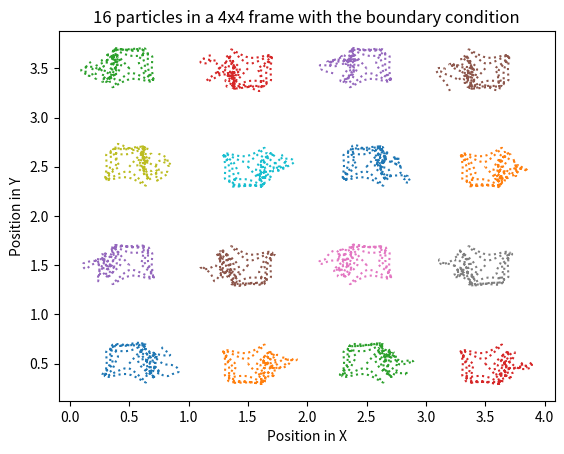

Write Python code to recreate this figure.
# -*- coding: utf-8 -*-
"""
Created on Wed Oct 17 11:55:25 2018

[redacted]
"""
#import moduleds
import numpy as np
import matplotlib.pyplot as plt

#Set constants
sigma = 1
epsilon = 1
N=16
Lx=4
Ly=4

#set the initial conditions
dx=Lx/np.sqrt(N)
dy=Ly/np.sqrt(N)
x_grid=np.arange(dx/2,Lx,dx)
y_grid=np.arange(dy/2,Ly,dy)
xx_grid,yy_grid = np.meshgrid(x_grid,y_grid)
x_ini=xx_grid.flatten()
y_ini=yy_grid.flatten()
vx_ini = np.zeros(N)
vy_ini = np.zeros(N)

#Set timing step
t1 = 0
dt = 0.01
n = 1000
t2 = t1 + n*dt
tpoints = np.arange(t1,t2,dt)

#define periodic function 
def Periodic(r):
    r[0,:] = np.mod(r[0,:],Lx*np.ones(N))
    r[1,:] = np.mod(r[1,:],Ly*np.ones(N))
    return r

#define potential function and other relative funcs
def Vp(r):
    return 4*epsilon*(-12*sigma**12/r**13+6*sigma**6/r**7)
def V(r):
    return 4*epsilon*((sigma/r)**12-(sigma/r)**6)

Period = 4*np.array([[-1,-1],[-1,0],[-1,1],[0,-1],[0,1],[1,-1],[1,0],[1,1]],float)

#define the processing method
def f(r,t):
    x = r[0,:]
    y = r[1,:]
    r0 = np.zeros([N,N])
    fx = np.zeros(N)
    fy = np.zeros(N)
    for i in range(N):
        for j in [m for m in range(N) if m!= i]:
            r0[i][j] = np.sqrt((x[i]-x[j])**2+(y[i]-y[j])**2)
            fx[i] += -Vp(r0[i][j])*(x[i]-x[j])/r0[i][j]
            fy[i] += -Vp(r0[i][j])*(y[i]-y[j])/r0[i][j]            
        for a in range(8):
            xp = r[0,:] + Period[a][0]
            yp = r[1,:] + Period[a][1]
            rp = np.zeros(N)
            for j in range(N):
                rp[j] = np.sqrt((x[i]-xp[j])**2+(y[i]-yp[j])**2)
                fx[i] += -Vp(rp[j])*(x[i]-xp[j])/rp[j]
                fy[i] += -Vp(rp[j])*(y[i]-yp[j])/rp[j]
    return np.array([fx,fy],float)

r = np.array([x_ini,y_ini])
v = np.array([vx_ini,vy_ini])


#define the processing method
vhalf = v + 0.5*dt*f(r,0)
xt = np.zeros([N,n])
yt = np.zeros([N,n])
vxt = np.zeros([N,n])
vyt = np.zeros([N,n])
Ek = np.zeros(n)
Ep = np.zeros(n)

#process through all 16 particles
for i in range(n):
    t = tpoints[i]
    xt[:,i] = r[0,:]
    yt[:,i] = r[1,:]
    vxt[:,i] = v[0,:]
    vyt[:,i] = v[1,:]
    for p in range(N):
        Ek[i] += 0.5*(vxt[p][i]**2+vyt[p][i]**2)  
        for q in [m for m in range(N) if m!= p]:
            Ep[i] += 0.5*V(np.sqrt((xt[p][i]-xt[q][i])**2+(yt[p][i]-yt[q][i])**2))
  
    r += vhalf*dt
    Periodic(r)
    k = dt*f(r,t+dt)
    v = vhalf + 0.5*k
    vhalf += k
    
#output the plot
plt.figure(1)
for i in range(N):
    plt.plot(xt[i,:],yt[i,:],':',markersize=1)
plt.xlabel('Position in X')
plt.ylabel('Position in Y')
plt.title('16 particles in a 4x4 frame with the boundary condition')
plt.show()

